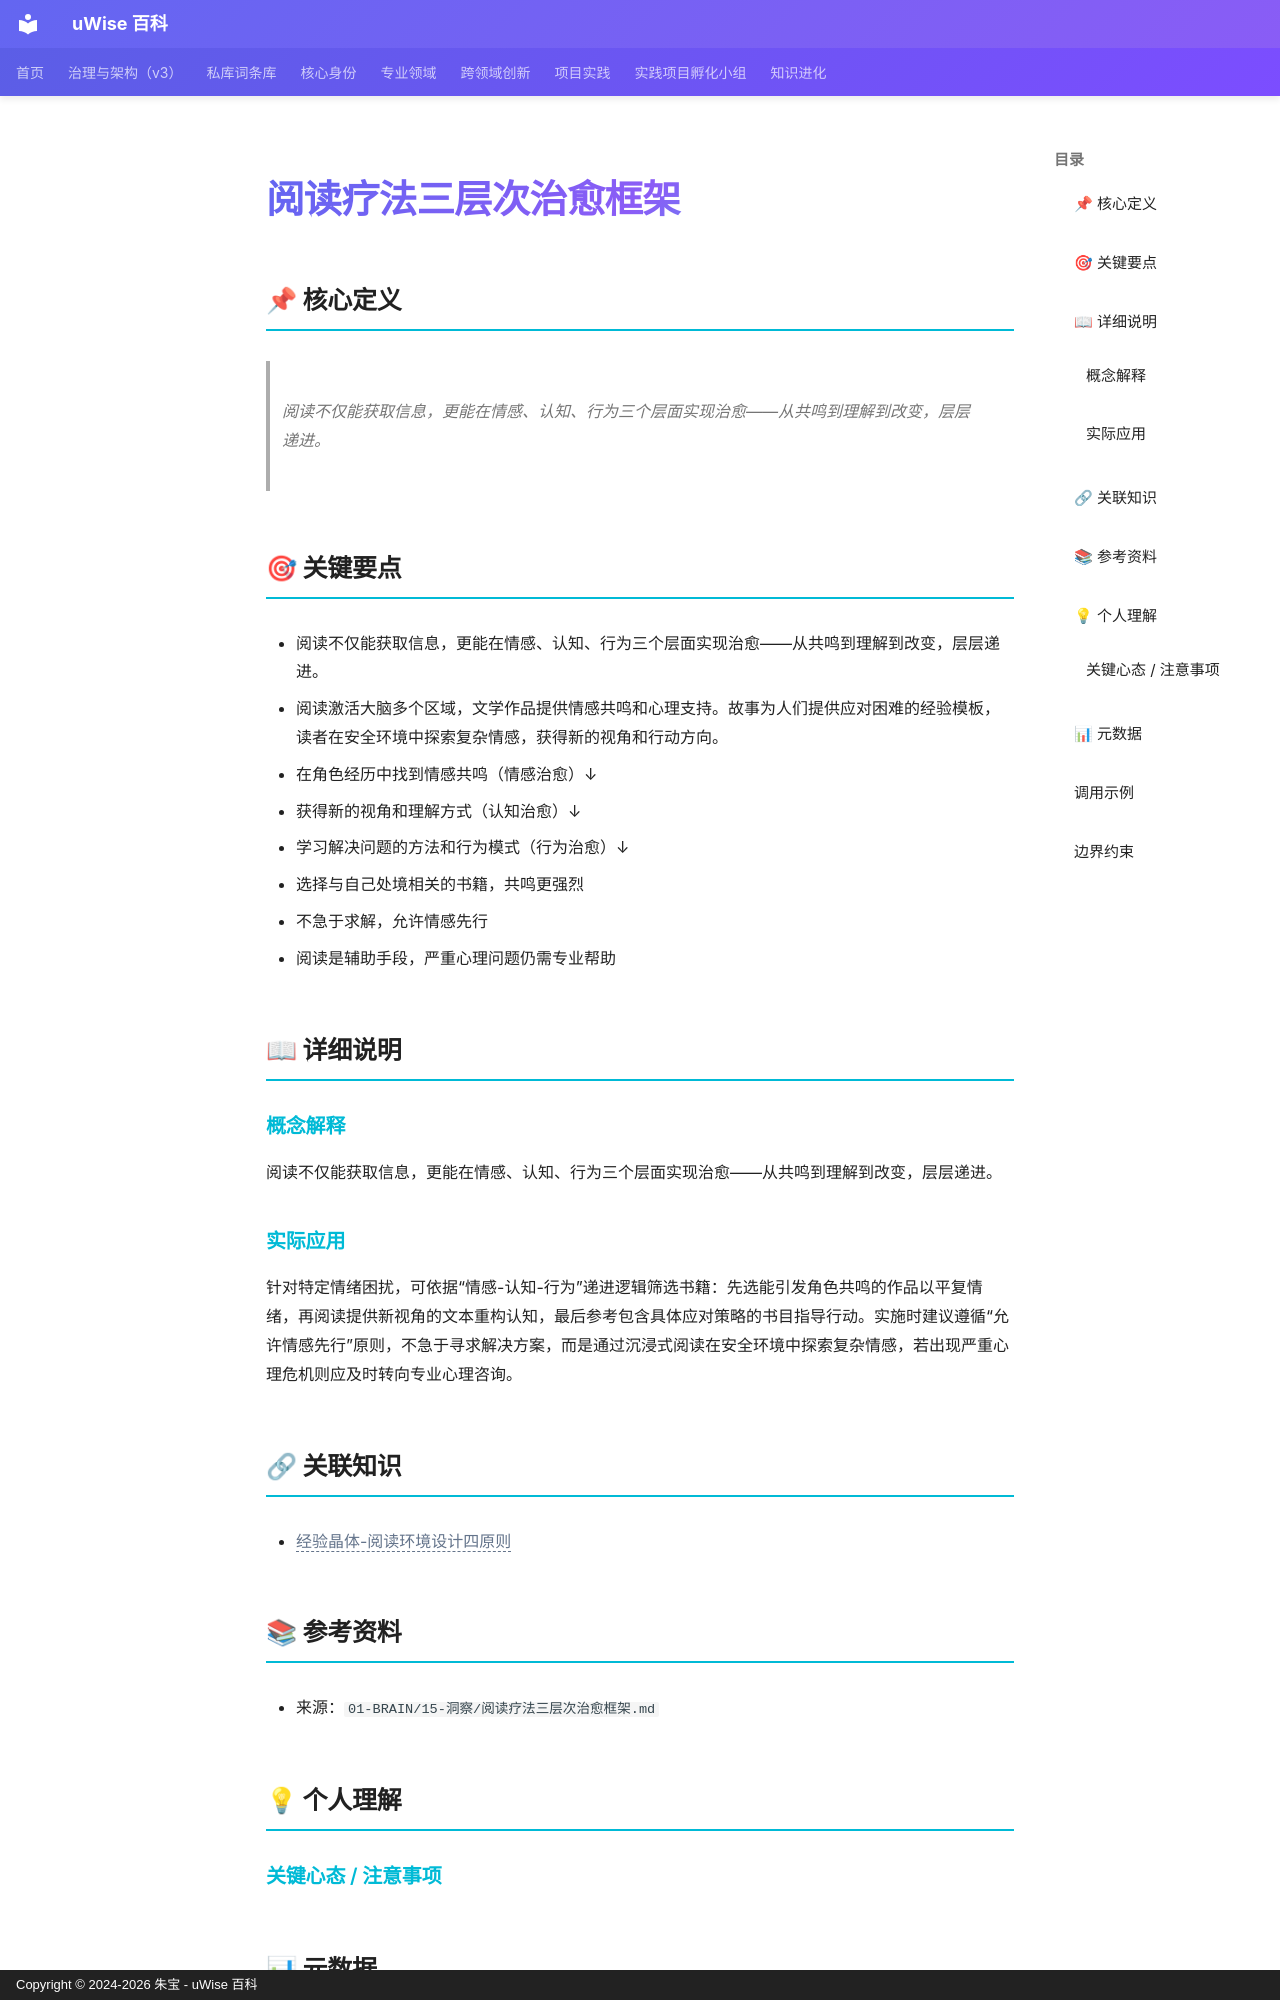

repository: zhubao315/uWise · page: vault-encyclopedia/md-a65d1eaa/index.html · generator: mkdocs · copyright: Copyright © 2024-2026 朱宝 - uWise 百科

---
title: "阅读疗法三层次治愈框架"
description: "阅读不仅能获取信息，更能在情感、认知、行为三个层面实现治愈——从共鸣到理解到改变，层层递进。"
---

# 阅读疗法三层次治愈框架

## 📌 核心定义

> 阅读不仅能获取信息，更能在情感、认知、行为三个层面实现治愈——从共鸣到理解到改变，层层递进。

## 🎯 关键要点

- 阅读不仅能获取信息，更能在情感、认知、行为三个层面实现治愈——从共鸣到理解到改变，层层递进。
- 阅读激活大脑多个区域，文学作品提供情感共鸣和心理支持。故事为人们提供应对困难的经验模板，读者在安全环境中探索复杂情感，获得新的视角和行动方向。
- 在角色经历中找到情感共鸣（情感治愈）↓
- 获得新的视角和理解方式（认知治愈）↓
- 学习解决问题的方法和行为模式（行为治愈）↓
- 选择与自己处境相关的书籍，共鸣更强烈
- 不急于求解，允许情感先行
- 阅读是辅助手段，严重心理问题仍需专业帮助

## 📖 详细说明

### 概念解释
阅读不仅能获取信息，更能在情感、认知、行为三个层面实现治愈——从共鸣到理解到改变，层层递进。


### 实际应用

针对特定情绪困扰，可依据“情感-认知-行为”递进逻辑筛选书籍：先选能引发角色共鸣的作品以平复情绪，再阅读提供新视角的文本重构认知，最后参考包含具体应对策略的书目指导行动。实施时建议遵循“允许情感先行”原则，不急于寻求解决方案，而是通过沉浸式阅读在安全环境中探索复杂情感，若出现严重心理危机则应及时转向专业心理咨询。

## 🔗 关联知识

- <span class="uw-unresolved" data-target="经验晶体-阅读环境设计四原则" title="未解析的双链目标：经验晶体-阅读环境设计四原则">经验晶体-阅读环境设计四原则</span>

## 📚 参考资料

- 来源：`01-BRAIN/15-洞察/阅读疗法三层次治愈框架.md`

## 💡 个人理解

### 关键心态 / 注意事项

## 📊 元数据

| 属性 | 值 |
|------|-----|
| 分类代码 | 06-Cognitive-Psychology |
| 知识类型 | insight |
| 来源文件 | 01-BRAIN/15-洞察/阅读疗法三层次治愈框架.md |
| 精修时间 | 2026-06-17 11:53 |

---
